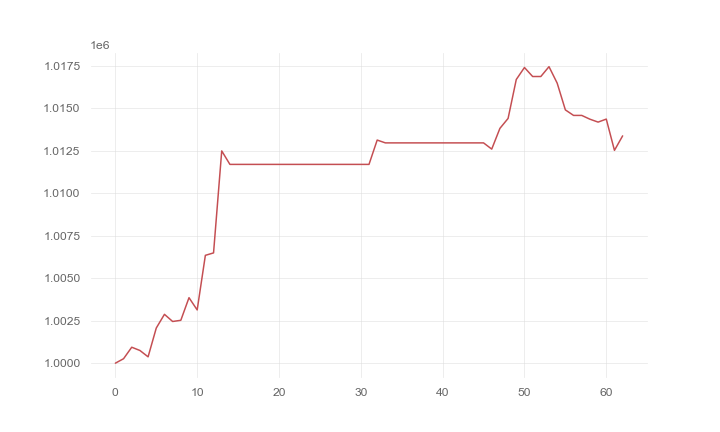

The table this chart was drawn from, first rows:
, 0
0, 1000000
1, 1000262
2, 1000939
3, 1000748
4, 1000373
5, 1002070
6, 1002876
7, 1002455
8, 1002525
9, 1003856
10, 1003135
11, 1006350
12, 1006494
13, 1012500
14, 1011705
15, 1011705
16, 1011705
17, 1011705
18, 1011705
19, 1011705
20, 1011705
21, 1011705
22, 1011705
23, 1011705
24, 1011705
25, 1011705
26, 1011705
27, 1011705
28, 1011705
29, 1011705
30, 1011705
31, 1011705
32, 1013138
33, 1012972
34, 1012972
35, 1012972
36, 1012972
37, 1012972
38, 1012972
39, 1012972
40, 1012972
41, 1012972
42, 1012972
43, 1012972
44, 1012972
45, 1012972
46, 1012606
47, 1013827
48, 1014413
49, 1016705
50, 1017411
51, 1016881
52, 1016881
53, 1017461
54, 1016490
55, 1014915
56, 1014590
57, 1014590
58, 1014368
59, 1014196
... 3 more rows
